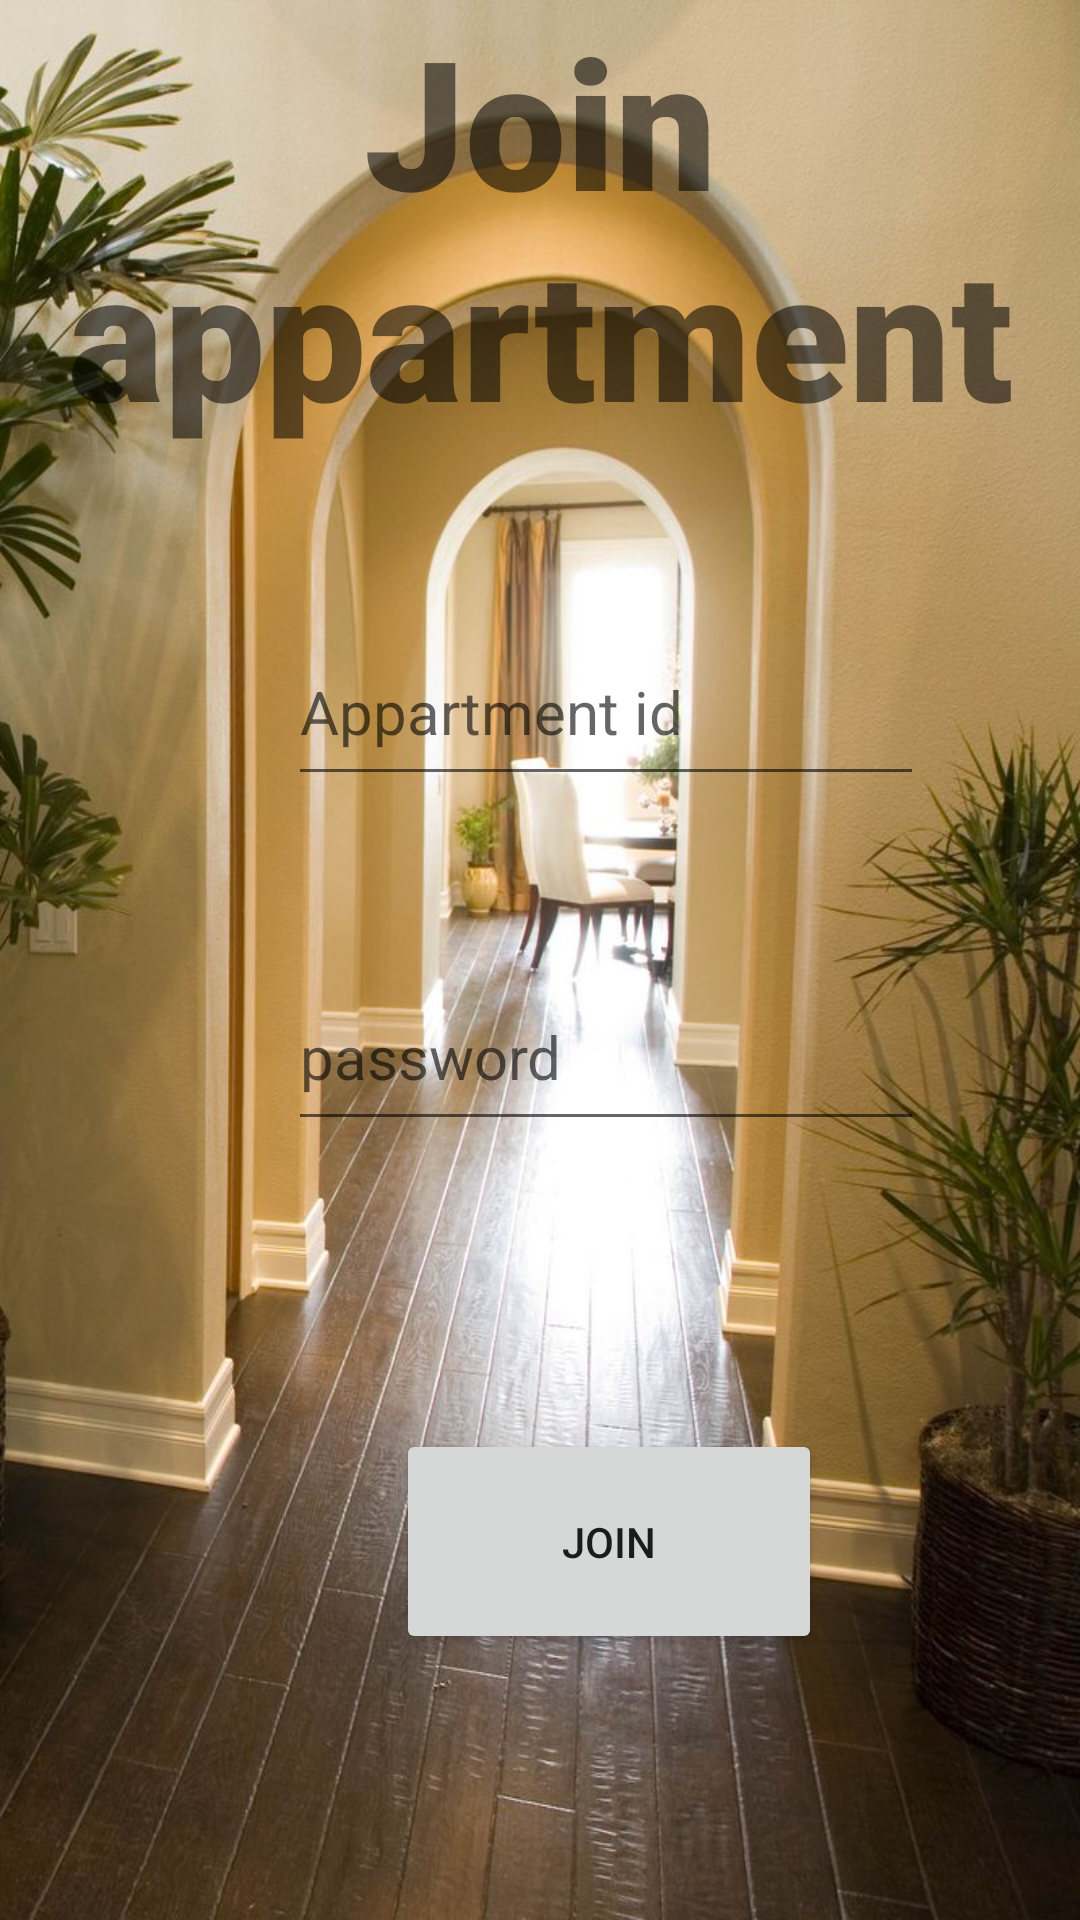

Write the Android layout XML for this screen, with the resource values it uses.
<!-- AndroidManifest.xml: application theme Theme.Roomie_2 -->
<!-- res/layout/activity_join_appartment.xml -->
<?xml version="1.0" encoding="utf-8"?>
<androidx.constraintlayout.widget.ConstraintLayout xmlns:android="http://schemas.android.com/apk/res/android"
    xmlns:app="http://schemas.android.com/apk/res-auto"
    xmlns:tools="http://schemas.android.com/tools"
    android:layout_width="match_parent"
    android:layout_height="match_parent"
    android:background="@drawable/login_background"
    tools:context=".JoinAppartmentActivity">

    <TextView
        android:id="@+id/title"
        android:layout_width="match_parent"
        android:layout_height="wrap_content"
        android:layout_marginBottom="620dp"
        android:fontFamily="sans-serif-black"
        android:text="Join appartment"
        android:textAlignment="center"
        android:textSize="60sp"
        android:textStyle="bold"
        app:layout_constraintBottom_toBottomOf="parent"
        app:layout_constraintHorizontal_bias="0.0"
        app:layout_constraintLeft_toLeftOf="parent"
        app:layout_constraintRight_toRightOf="parent"
        app:layout_constraintTop_toTopOf="parent"
        app:layout_constraintVertical_bias="0.0" />

    <EditText
        android:id="@+id/password"
        android:layout_width="212dp"
        android:layout_height="59dp"
        android:layout_marginStart="96dp"
        android:layout_marginTop="56dp"
        android:hint="password"
        android:text=""
        android:textSize="20sp"
        app:layout_constraintStart_toStartOf="parent"
        app:layout_constraintTop_toBottomOf="@+id/appartmentId"
        tools:ignore="MissingConstraints" />

    <EditText
        android:id="@+id/appartmentId"
        android:layout_width="212dp"
        android:layout_height="59dp"
        android:layout_marginStart="96dp"
        android:layout_marginTop="56dp"
        android:hint="Appartment id"
        android:text=""
        android:textSize="20sp"
        app:layout_constraintStart_toStartOf="parent"
        app:layout_constraintTop_toBottomOf="@+id/title"
        tools:ignore="MissingConstraints" />

    <Button
        android:id="@+id/join"
        android:layout_width="142dp"
        android:layout_height="75dp"
        android:layout_marginStart="132dp"
        android:layout_marginTop="96dp"
        android:text="JOIN"
        app:layout_constraintStart_toStartOf="parent"
        app:layout_constraintTop_toBottomOf="@+id/password"
        tools:ignore="MissingConstraints" />


</androidx.constraintlayout.widget.ConstraintLayout>
<!-- resources referenced by this layout -->
<resources>
  <!-- drawable login_background: jpg bitmap (drawable, 136153 bytes) -->
  <style name="Theme.Roomie_2" parent="Theme.MaterialComponents.DayNight.NoActionBar">
          
          <item name="colorPrimary">#8A8787</item>
          <item name="colorPrimaryVariant">#010002</item>
          <item name="colorOnPrimary">@color/white</item>
          
          <item name="colorSecondary">@color/teal_200</item>
          <item name="colorSecondaryVariant">@color/teal_700</item>
          <item name="colorOnSecondary">@color/black</item>
          
          <item name="android:statusBarColor" tools:targetApi="l">?attr/colorPrimaryVariant</item>
          
      </style>
  <!-- not gathered from this repository: default colours our renderer supplied (Android Studio template values) -->
  <color name="teal_200">#FF03DAC5</color>
  <color name="teal_700">#FF018786</color>
  <color name="black">#FF000000</color>
  <color name="white">#FFFFFFFF</color>
</resources>
